Run: headless pygame with SDL's dummy video driver; simulated clock (each Clock.tick advances the game by its frame time, no real sleeping); random seed 0; keys injected as events and as key.get_pressed() state; mouse plan: one left click at the window centre at the start of phase 2, then a move to the lower-right quarter at the start of phase 3.
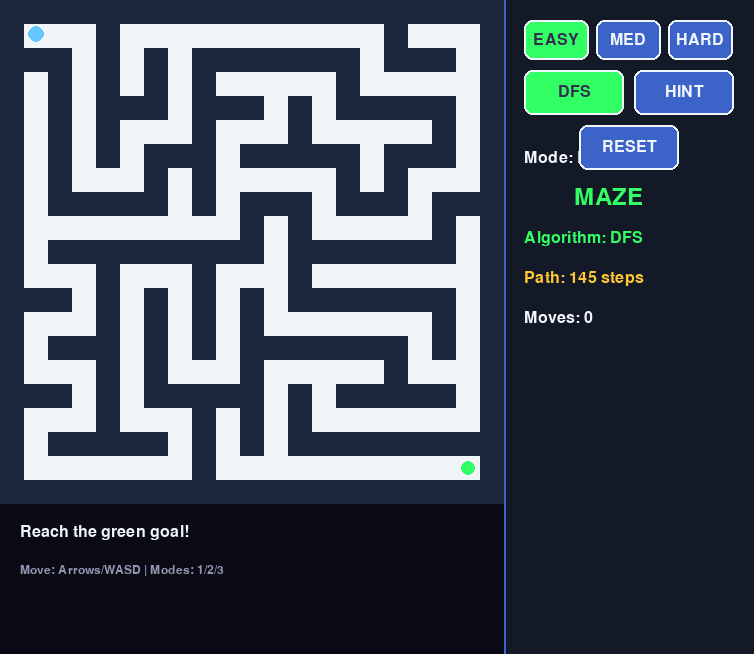
Frame 1 of 4 · flips 1–60 · no input
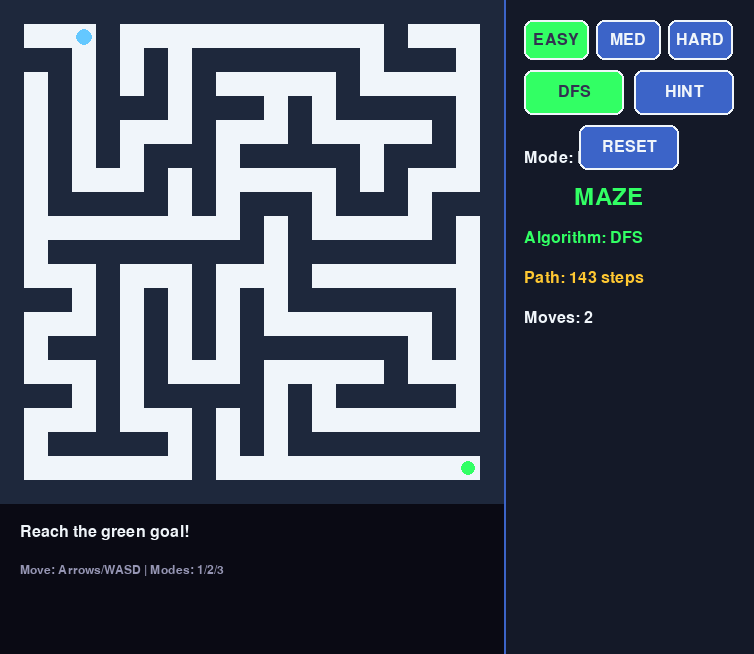
Frame 2 of 4 · flips 61–180 · clicked the window centre · tapped SPACE, RETURN · held RIGHT (→), D
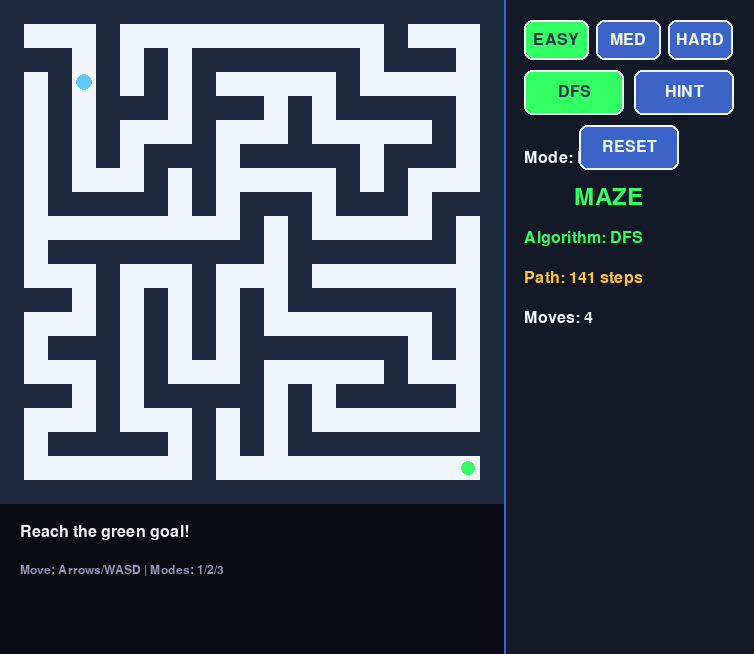
Frame 3 of 4 · flips 181–300 · moved the mouse to the lower-right quarter · held DOWN (↓), S
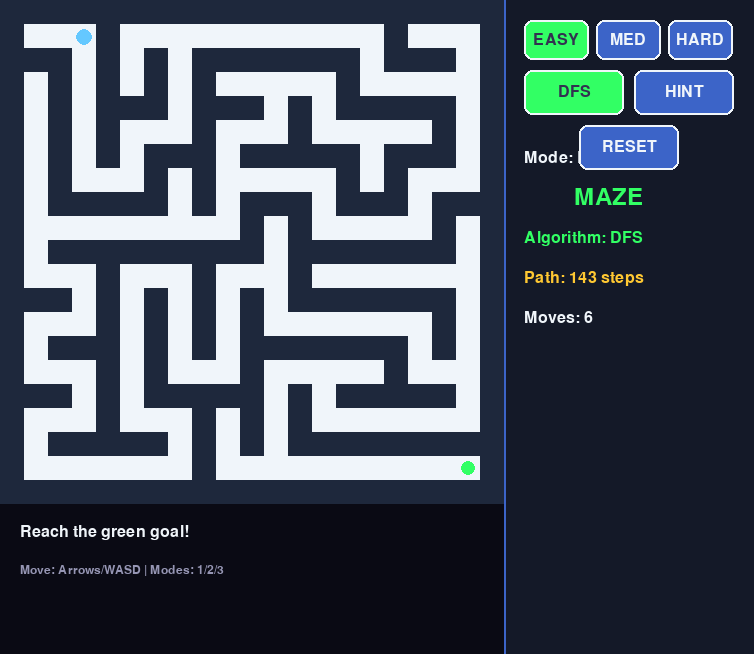
Frame 4 of 4 · flips 301–420 · held LEFT (←), A, UP (↑), W

The pygame program that drew these frames:

import math
import random
from collections import deque

import pygame

WALL = "#"
PATH = " "

COLOR_BG = (10, 10, 20)
COLOR_WALL = (30, 40, 60)
COLOR_PATH = (240, 245, 250)
COLOR_PLAYER = (100, 200, 255)
COLOR_GOAL = (50, 255, 100)
COLOR_HINT = (255, 200, 50)
COLOR_BUTTON = (60, 100, 200)
COLOR_BUTTON_HOVER = (100, 150, 255)
COLOR_BUTTON_ACTIVE = (50, 255, 100)
COLOR_TEXT = (240, 245, 250)
COLOR_TEXT_DARK = (50, 50, 80)

DIFFICULTY_SETTINGS = {
    "easy": {"size": 21, "cell": 24},
    "medium": {"size": 31, "cell": 16},
    "hard": {"size": 41, "cell": 12},
}

PANEL_WIDTH = 250
EXTRA_HEIGHT = 150


def make_grid(width, height):
    return [[WALL for _ in range(width)] for _ in range(height)]


def carve_maze(grid, start_r, start_c):
    height = len(grid)
    width = len(grid[0])
    grid[start_r][start_c] = PATH
    directions = [(2, 0), (-2, 0), (0, 2), (0, -2)]
    random.shuffle(directions)

    for dr, dc in directions:
        nr, nc = start_r + dr, start_c + dc
        if 1 <= nr < height - 1 and 1 <= nc < width - 1 and grid[nr][nc] == WALL:
            grid[start_r + dr // 2][start_c + dc // 2] = PATH
            carve_maze(grid, nr, nc)


def solve_bfs(grid, start, goal):
    visited = {start}
    parent = {start: None}
    queue = deque([start])

    while queue:
        r, c = queue.popleft()
        if (r, c) == goal:
            path = []
            node = goal
            while node is not None:
                path.append(node)
                node = parent[node]
            return list(reversed(path))

        for dr, dc in [(-1, 0), (1, 0), (0, -1), (0, 1)]:
            nr, nc = r + dr, c + dc
            if (
                0 <= nr < len(grid)
                and 0 <= nc < len(grid[0])
                and grid[nr][nc] == PATH
                and (nr, nc) not in visited
            ):
                visited.add((nr, nc))
                parent[(nr, nc)] = (r, c)
                queue.append((nr, nc))

    return []


def solve_dfs(grid, start, goal):
    visited = set()
    path = []

    def dfs(r, c):
        visited.add((r, c))
        path.append((r, c))

        if (r, c) == goal:
            return True

        for dr, dc in [(-1, 0), (1, 0), (0, -1), (0, 1)]:
            nr, nc = r + dr, c + dc
            if (
                0 <= nr < len(grid)
                and 0 <= nc < len(grid[0])
                and grid[nr][nc] == PATH
                and (nr, nc) not in visited
            ):
                if dfs(nr, nc):
                    return True

        path.pop()
        return False

    dfs(start[0], start[1])
    return path


def solve_path(state):
    if state["algorithm"] == "bfs":
        return solve_bfs(state["grid"], state["player"], state["goal"])
    return solve_dfs(state["grid"], state["player"], state["goal"])


def make_buttons():
    return {
        "easy": {"rect": pygame.Rect(20, 20, 65, 40), "label": "EASY"},
        "medium": {"rect": pygame.Rect(92, 20, 65, 40), "label": "MED"},
        "hard": {"rect": pygame.Rect(164, 20, 65, 40), "label": "HARD"},
        "dfs": {"rect": pygame.Rect(20, 70, 100, 45), "label": "DFS"},
        "hint": {"rect": pygame.Rect(130, 70, 100, 45), "label": "HINT"},
        "reset": {"rect": pygame.Rect(75, 125, 100, 45), "label": "RESET"},
    }


def create_state():
    pygame.init()

    state = {
        "difficulty": "easy",
        "algorithm": "dfs",
        "show_hint": False,
        "hint_path": [],
        "won": False,
        "move_count": 0,
        "size": 0,
        "cell": 0,
        "grid": [],
        "player": (1, 1),
        "goal": (1, 1),
        "width": 0,
        "height": 0,
        "screen": None,
        "clock": pygame.time.Clock(),
        "font_large": pygame.font.Font(None, 36),
        "font": pygame.font.Font(None, 24),
        "font_small": pygame.font.Font(None, 18),
        "buttons": make_buttons(),
    }

    apply_difficulty(state, state["difficulty"])
    pygame.display.set_caption("Maze Game - DFS Solver")
    return state


def get_button_rect(state, key):
    return state["buttons"][key]["rect"].move(state["size"] * state["cell"], 0)


def reset_game(state):
    state["grid"] = make_grid(state["size"], state["size"])
    carve_maze(state["grid"], 1, 1)
    state["player"] = (1, 1)
    state["goal"] = (state["size"] - 2, state["size"] - 2)
    state["won"] = False
    state["move_count"] = 0
    state["show_hint"] = False
    state["hint_path"] = []


def apply_difficulty(state, difficulty):
    settings = DIFFICULTY_SETTINGS[difficulty]
    state["difficulty"] = difficulty
    state["size"] = settings["size"]
    state["cell"] = settings["cell"]
    state["width"] = state["size"] * state["cell"] + PANEL_WIDTH
    state["height"] = state["size"] * state["cell"] + EXTRA_HEIGHT
    state["screen"] = pygame.display.set_mode((state["width"], state["height"]))
    reset_game(state)


def draw_button(state, key, hover):
    button = state["buttons"][key]
    rect = get_button_rect(state, key)

    if key == state["algorithm"] and key == "dfs":
        color = COLOR_BUTTON_ACTIVE
    elif key == state["difficulty"]:
        color = COLOR_BUTTON_ACTIVE
    elif hover:
        color = COLOR_BUTTON_HOVER
    else:
        color = COLOR_BUTTON

    pygame.draw.rect(state["screen"], color, rect, border_radius=8)
    pygame.draw.rect(state["screen"], COLOR_TEXT, rect, 2, border_radius=8)

    text_color = COLOR_TEXT_DARK if color == COLOR_BUTTON_ACTIVE else COLOR_TEXT
    text_surface = state["font"].render(button["label"], True, text_color)
    text_rect = text_surface.get_rect(center=rect.center)
    state["screen"].blit(text_surface, text_rect)


def draw_game(state):
    screen = state["screen"]
    screen.fill(COLOR_BG)

    for r in range(state["size"]):
        for c in range(state["size"]):
            x = c * state["cell"]
            y = r * state["cell"]
            color = COLOR_WALL if state["grid"][r][c] == WALL else COLOR_PATH
            pygame.draw.rect(screen, color, (x, y, state["cell"], state["cell"]))

    if state["show_hint"] and state["hint_path"]:
        for r, c in state["hint_path"]:
            x = c * state["cell"] + state["cell"] // 2
            y = r * state["cell"] + state["cell"] // 2
            pygame.draw.circle(screen, COLOR_HINT, (x, y), 6, 1)
            pygame.draw.circle(screen, COLOR_HINT, (x, y), 3)

    gr, gc = state["goal"]
    pulse = math.sin(pygame.time.get_ticks() / 300) * 2 + 8
    pygame.draw.circle(
        screen,
        COLOR_GOAL,
        (gc * state["cell"] + state["cell"] // 2, gr * state["cell"] + state["cell"] // 2),
        int(pulse),
    )

    pr, pc = state["player"]
    bob_offset = math.sin(pygame.time.get_ticks() / 200) * 2
    pygame.draw.circle(
        screen,
        COLOR_PLAYER,
        (pc * state["cell"] + state["cell"] // 2, pr * state["cell"] + state["cell"] // 2 + bob_offset),
        state["cell"] // 3,
    )

    panel_rect = pygame.Rect(state["size"] * state["cell"], 0, PANEL_WIDTH, state["height"])
    pygame.draw.rect(screen, (20, 25, 40), panel_rect)
    pygame.draw.line(
        screen,
        COLOR_BUTTON,
        (state["size"] * state["cell"], 0),
        (state["size"] * state["cell"], state["height"]),
        2,
    )

    title = state["font_large"].render("MAZE", True, COLOR_BUTTON_ACTIVE)
    screen.blit(title, (state["size"] * state["cell"] + 70, 185))

    mode_text = f"Mode: {state['difficulty'].upper()}"
    mode_surface = state["font"].render(mode_text, True, COLOR_TEXT)
    screen.blit(mode_surface, (state["size"] * state["cell"] + 20, 150))

    algo_text = f"Algorithm: {state['algorithm'].upper()}"
    algo_surface = state["font"].render(algo_text, True, COLOR_BUTTON_ACTIVE)
    screen.blit(algo_surface, (state["size"] * state["cell"] + 20, 230))

    path_text = f"Path: {len(solve_path(state))} steps"
    path_surface = state["font"].render(path_text, True, COLOR_HINT)
    screen.blit(path_surface, (state["size"] * state["cell"] + 20, 270))

    moves_text = f"Moves: {state['move_count']}"
    moves_surface = state["font"].render(moves_text, True, COLOR_TEXT)
    screen.blit(moves_surface, (state["size"] * state["cell"] + 20, 310))

    mouse_pos = pygame.mouse.get_pos()
    for key in state["buttons"]:
        hover = get_button_rect(state, key).collidepoint(mouse_pos)
        draw_button(state, key, hover)

    if state["won"]:
        status = "YOU WON!"
        status_color = COLOR_GOAL
    else:
        status = "Reach the green goal!"
        status_color = COLOR_TEXT

    status_surface = state["font"].render(status, True, status_color)
    screen.blit(status_surface, (20, state["size"] * state["cell"] + 20))

    controls = "Move: Arrows/WASD | Modes: 1/2/3"
    controls_surface = state["font_small"].render(controls, True, (150, 150, 180))
    screen.blit(controls_surface, (20, state["size"] * state["cell"] + 60))

    pygame.display.flip()


def move_player(state, dr, dc):
    if state["won"]:
        return

    nr = state["player"][0] + dr
    nc = state["player"][1] + dc

    if state["grid"][nr][nc] == WALL:
        return

    state["player"] = (nr, nc)
    state["move_count"] += 1
    state["show_hint"] = False

    if state["player"] == state["goal"]:
        state["won"] = True


def show_hint(state):
    if state["won"]:
        return
    state["hint_path"] = solve_path(state)
    state["show_hint"] = True


def handle_keydown(state, key):
    if key == pygame.K_UP or key == pygame.K_w:
        move_player(state, -1, 0)
    elif key == pygame.K_DOWN or key == pygame.K_s:
        move_player(state, 1, 0)
    elif key == pygame.K_LEFT or key == pygame.K_a:
        move_player(state, 0, -1)
    elif key == pygame.K_RIGHT or key == pygame.K_d:
        move_player(state, 0, 1)
    elif key == pygame.K_r:
        reset_game(state)
    elif key == pygame.K_1:
        apply_difficulty(state, "easy")
    elif key == pygame.K_2:
        apply_difficulty(state, "medium")
    elif key == pygame.K_3:
        apply_difficulty(state, "hard")
    elif key == pygame.K_h:
        show_hint(state)


def handle_mouse_click(state, mouse_pos):
    for key in state["buttons"]:
        if get_button_rect(state, key).collidepoint(mouse_pos):
            if key in DIFFICULTY_SETTINGS:
                apply_difficulty(state, key)
            elif key == "dfs":
                state["algorithm"] = "dfs"
                state["show_hint"] = False
            elif key == "hint":
                show_hint(state)
            elif key == "reset":
                reset_game(state)
            break


def run_game():
    state = create_state()
    running = True

    while running:
        for event in pygame.event.get():
            if event.type == pygame.QUIT:
                running = False
            elif event.type == pygame.KEYDOWN:
                handle_keydown(state, event.key)
            elif event.type == pygame.MOUSEBUTTONDOWN:
                handle_mouse_click(state, event.pos)

        draw_game(state)
        state["clock"].tick(60)

    pygame.quit()


if __name__ == "__main__":
    run_game()
